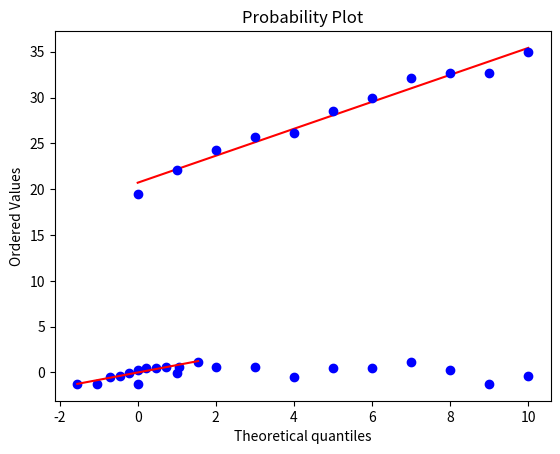

Reproduce this figure in Python.
# Secondo esercizio sulla regressione lineare
# PDF 7, pag 34

import numpy as np
import matplotlib.pyplot as plt
from scipy.stats import t, norm, probplot

DATA = np.array([[0., 19.5],[1., 22.1],[2., 24.3],[3., 25.7],[4., 26.1],[5., 28.5], 
                 [6., 30.],[7., 32.1],[8., 32.7],[9., 32.7],[10., 35.]])
x = DATA[:,0]
y = DATA[:,1]

x_bar = np.mean(x)
y_bar = np.mean(y)
n = len(x)

sig_xy = np.sum((x - x_bar)*(y - y_bar)) / n
sig_x2 = np.sum((x - x_bar)**2) / n
sig_y2 = np.sum((y - y_bar)**2) / n

b0 = y_bar - (sig_xy / sig_x2)*x_bar
b1 = sig_xy / sig_x2

xx = np.linspace(min(x), max(x), 1000)
yy = b0 + b1*xx

plt.plot(xx, yy, 'r')
plt.plot(x, y, 'o', color='b')
plt.xlabel("x")
plt.ylabel("y")
plt.title("Regressione lineare")
plt.show()

y_hat = b0 + b1*x
r = y - y_hat

plt.plot(x, r, 'o', color='b')
plt.xlabel("x")
plt.ylabel("Residui")
plt.title("Residui")
plt.show()

s2 = np.sum(r**2) / (n-2)

probplot(r, dist="norm", plot=plt)
plt.show()

alpha = 0.05
T = t.ppf(1-alpha/2, n-2)
T1 = np.sqrt(n)*b1*np.sqrt(sig_x2)/np.sqrt(s2)
print("T = ", T)
print("T1 = ", T1)

if abs(T1) >= T:
    print("Rifiuto H0")
else:
    print("Accetto H0")

R2 = sig_xy**2 / (sig_x2*sig_y2)
print("R2 = ", R2)